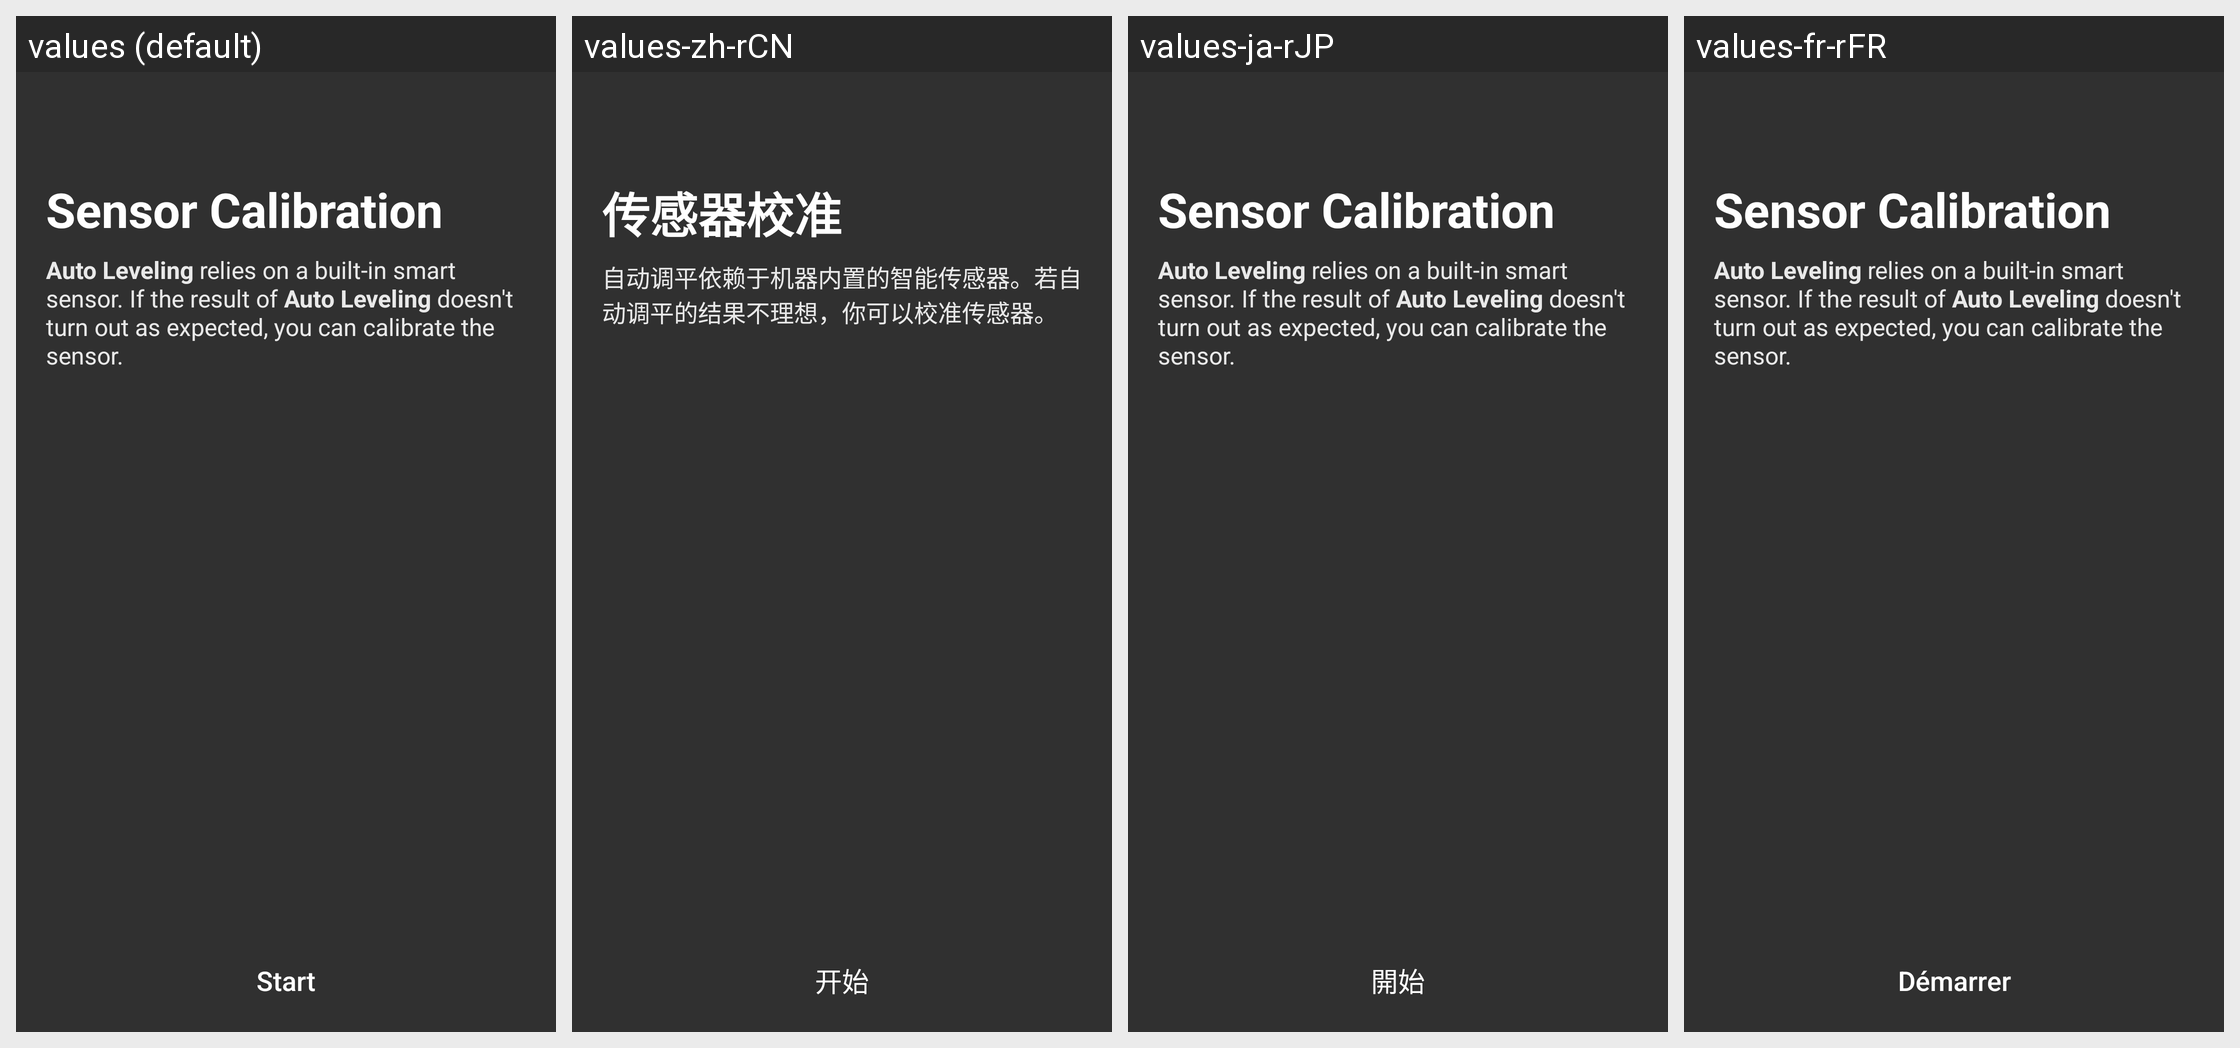

For this localized Android screen grid, give each drawn string resource with its value in every locale shown.
Android screen res/layout/fragment_dual_extruder_sensor_calibration_start.xml rendered under 4 locales, left to right: values (default), values-zh-rCN, values-ja-rJP, values-fr-rFR. Device: Nexus 5 (rendered at 1080×1920; each locale shown at half size, 540×960, under a caption strip naming it); theme AppTheme.
Other locales in the repository, not shown: values-de-rDE, values-es-rES, values-pl-rPL.
Strings drawn on this screen, with the default value and each locale's value (text and hints the layout hard-codes, and strings that could not be matched under every locale, appear in the picture but are not listed):

calibration_dual_extruder_sensor_calibration_start_title
  values: Sensor Calibration
  values-zh-rCN: 传感器校准
  values-ja-rJP: Sensor Calibration  [not translated; the default value is used]
  values-fr-rFR: Sensor Calibration  [not translated; the default value is used]

calibration_dual_extruder_sensor_calibration_start_desc
  values: Auto Leveling relies on a built-in smart sensor. If the result of Auto Leveling doesn't turn out as expected, you can calibrate the sensor.
  values-zh-rCN: 自动调平依赖于机器内置的智能传感器。若自动调平的结果不理想，你可以校准传感器。
  values-ja-rJP: Auto Leveling relies on a built-in smart sensor. If the result of Auto Leveling doesn't turn out as expected, you can calibrate the sensor.  [not translated; the default value is used]
  values-fr-rFR: Auto Leveling relies on a built-in smart sensor. If the result of Auto Leveling doesn't turn out as expected, you can calibrate the sensor.  [not translated; the default value is used]

all_start
  values: Start
  values-zh-rCN: 开始
  values-ja-rJP: 開始
  values-fr-rFR: Démarrer
